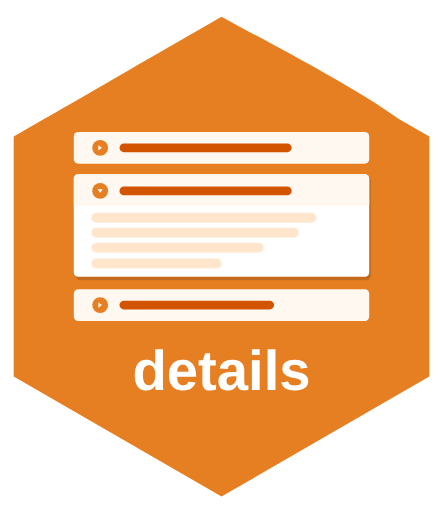
t = 0.00 s
t = 1.00 s: frame unchanged from t = 0.00 s, image omitted
t = 1.50 s: frame unchanged from t = 0.00 s, image omitted
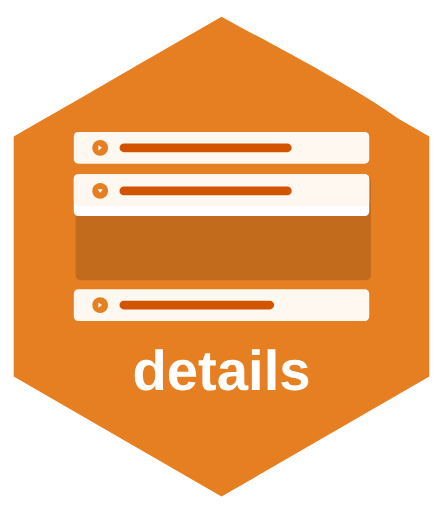
t = 2.46 s
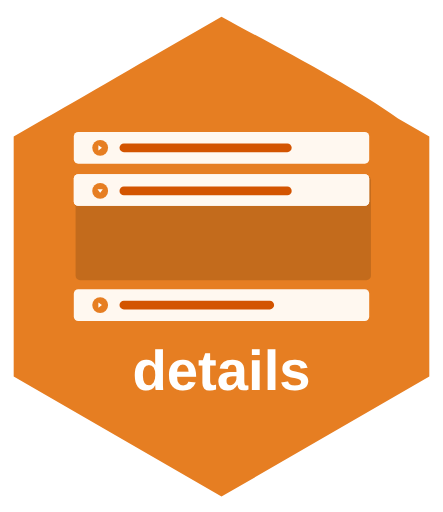
t = 3.40 s
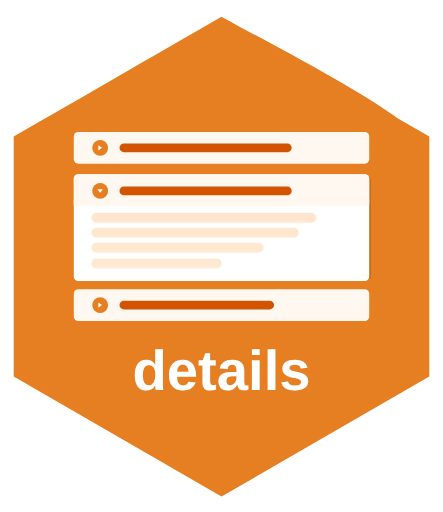
t = 4.18 s

The animated SVG that drew these frames (rendered in a browser with its animation timeline set to each time). Animation: 2 SMIL elements (animate=1,animateTransform=1), 5 CSS @keyframes rules; one cycle of 5.00 s, repeats indefinitely.

<?xml version="1.0" encoding="UTF-8"?>
<svg id="Layer_1" xmlns="http://www.w3.org/2000/svg" version="1.1" viewBox="0 0 2521 2911">
  <!-- Generator: Adobe Illustrator 30.0.0, SVG Export Plug-In . SVG Version: 2.1.1 Build 123)  -->
  <defs>
    <style>
      .st0 {
        fill: #fff8f0;
      }

      .st1 {
        opacity: .15;
      }

      .st1, .st2 {
        isolation: isolate;
      }

      .st2 {
        font-family: Arial-BoldMT, Arial;
        font-size: 320px;
        font-weight: 700;
      }

      .st2, .st3 {
        fill: #fff;
      }

      .st4 {
        fill: #e67e22;
      }

      .st5 {
        fill: #ffe5cc;
      }

      .st6 {
        fill: #d35400;
      }
      
      /* Animation styles */
      .content-line-1 {
        animation: fadeContent1 5s cubic-bezier(0.4, 0.0, 0.2, 1) infinite;
      }
      
      .content-line-2 {
        animation: fadeContent2 5s cubic-bezier(0.4, 0.0, 0.2, 1) infinite;
      }
      
      .content-line-3 {
        animation: fadeContent3 5s cubic-bezier(0.4, 0.0, 0.2, 1) infinite;
      }
      
      .content-line-4 {
        animation: fadeContent4 5s cubic-bezier(0.4, 0.0, 0.2, 1) infinite;
      }
      
      .expanded-bg {
        animation: heightChangeSpring 5s cubic-bezier(0.4, 0.0, 0.2, 1) infinite;
      }
      
      /* Staggered fade animations synced with height - lines disappear as container shrinks past them */
      @keyframes fadeContent1 {
        0% { opacity: 1; }
        40% { opacity: 1; }
        47% { opacity: 0; }
        68% { opacity: 0; }
        88% { opacity: 1; }
        100% { opacity: 1; }
      }
      
      @keyframes fadeContent2 {
        0% { opacity: 1; }
        40% { opacity: 1; }
        45% { opacity: 0; }
        68% { opacity: 0; }
        90% { opacity: 1; }
        100% { opacity: 1; }
      }
      
      @keyframes fadeContent3 {
        0% { opacity: 1; }
        40% { opacity: 1; }
        43% { opacity: 0; }
        68% { opacity: 0; }
        92% { opacity: 1; }
        100% { opacity: 1; }
      }
      
      @keyframes fadeContent4 {
        0% { opacity: 1; }
        40% { opacity: 1; }
        41% { opacity: 0; }
        68% { opacity: 0; }
        94% { opacity: 1; }
        100% { opacity: 1; }
      }
      
      /* Height change with spring/bounce effect - longer, smoother transitions */
      @keyframes heightChangeSpring {
        0% { height: 584.04px; }
        40% { height: 584.04px; }
        56% { height: 180px; }
        68% { height: 180px; }
        82% { height: 620px; }
        88% { height: 570px; }
        94% { height: 590px; }
        100% { height: 584.04px; }
      }
    </style>
  </defs>
  
  <path class="st4" d="M2443.1,776.1l-178.1-102.9c-252.8-183.2-693.3-408.3-1004.5-579.9-353.4,202.8-724.6,418.3-1007.6,581.6l-175,101.2v1365.6l1182.6,682.8,1182.6-682.8V776.1Z"/>
  
  <rect class="st0" x="420" y="750" width="1681" height="180" rx="25" ry="25"/>
  <circle class="st4" cx="570" cy="840" r="45"/>
  <polygon class="st3" points="560 825 560 855 580 840 560 825"/>
  <path class="st6" d="M705,815h930c13.81,0,25,11.19,25,25h0c0,13.81-11.19,25-25,25h-930c-13.81,0-25-11.19-25-25h0c0-13.81,11.19-25,25-25Z"/>
  
  <rect class="st1" x="430" y="1000" width="1681" height="592.93" rx="25" ry="25"/>
  <rect class="st3 expanded-bg" x="420" y="990" width="1681" height="584.04" rx="25" ry="25"/>
  <rect class="st0" x="420" y="990" width="1681" height="180" rx="25" ry="25"/>
  <rect class="st0" x="420" y="1140" width="1681" height="30">
    <animate attributeName="opacity" values="1;1;0;0;1;1" keyTimes="0;0.40;0.56;0.68;0.82;1" dur="5s" repeatCount="indefinite" calcMode="spline" keySplines="0.4 0 0.2 1; 0.4 0 0.2 1; 0.4 0 0.2 1; 0.4 0 0.2 1; 0.4 0 0.2 1"/>
  </rect>
  
  <circle class="st4" cx="570" cy="1085" r="45"/>
  
  <g transform-origin="570 1085">
    <polygon class="st3" points="555 1075 585 1075 570 1095 555 1075">
      <animateTransform 
        attributeName="transform" 
        type="rotate" 
        values="0 570 1085; 0 570 1085; -90 570 1085; -90 570 1085; 0 570 1085" 
        keyTimes="0;0.40;0.56;0.68;1"
        dur="5s" 
        repeatCount="indefinite"
        calcMode="spline"
        keySplines="0.4 0 0.2 1; 0.4 0 0.2 1; 0.4 0 0.2 1; 0.68 -0.55 0.265 1.55"/>
    </polygon>
  </g>
  
  <path class="st6" d="M705,1060h930c13.81,0,25,11.19,25,25h0c0,13.81-11.19,25-25,25h-930c-13.81,0-25-11.19-25-25h0c0-13.81,11.19-25,25-25Z"/>
  
  <path class="st5 content-line-1" d="M547.5,1210h1225c15.19,0,27.5,12.31,27.5,27.5h0c0,15.19-12.31,27.5-27.5,27.5H547.5c-15.19,0-27.5-12.31-27.5-27.5h0c0-15.19,12.31-27.5,27.5-27.5Z"/>
  <path class="st5 content-line-2" d="M547.5,1295h1125c15.19,0,27.5,12.31,27.5,27.5h0c0,15.19-12.31,27.5-27.5,27.5H547.5c-15.19,0-27.5-12.31-27.5-27.5h0c0-15.19,12.31-27.5,27.5-27.5Z"/>
  <path class="st5 content-line-3" d="M547.5,1380h925c15.19,0,27.5,12.31,27.5,27.5h0c0,15.19-12.31,27.5-27.5,27.5h-925c-15.19,0-27.5-12.31-27.5-27.5h0c0-15.19,12.31-27.5,27.5-27.5Z"/>
  <path class="st5 content-line-4" d="M540.78,1470h698.94c11.48,0,20.78,12.31,20.78,27.5h0c0,15.19-9.3,27.5-20.78,27.5h-698.94c-11.48,0-20.78-12.31-20.78-27.5h0c0-15.19,9.3-27.5,20.78-27.5Z"/>
  
  <rect class="st0" x="420" y="1645" width="1681" height="180" rx="25" ry="25"/>
  <circle class="st4" cx="570" cy="1735" r="45"/>
  <polygon class="st3" points="560 1720 560 1750 580 1735 560 1720"/>
  <path class="st6" d="M705,1710h830c13.81,0,25,11.19,25,25h0c0,13.81-11.19,25-25,25h-830c-13.81,0-25-11.19-25-25h0c0-13.81,11.19-25,25-25Z"/>
  
  <text class="st2" transform="translate(753.62 2220)"><tspan x="0" y="0">details</tspan></text>
</svg>
